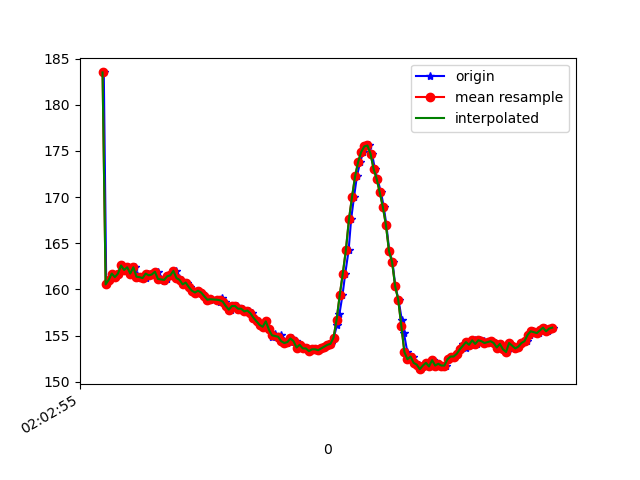

Source data for this figure (header and first rows):
1617847375568, 543019199812998, 183.4961, -271.875, -77.734375
1617847375584, 543019216691279, 160.5, -237.1, -55.47
1617847375605, 543019235736573, 161, -237, -55.37
1617847375622, 543019254903952, 161.7, -237.6, -56.74
1617847375642, 543019274498629, 161.3, -238.2, -56.15
1617847375665, 543019293513401, 161.7, -238, -56.45
1617847375685, 543019312650259, 162.6, -237.5, -56.54
1617847375703, 543019331756595, 162.1, -238.1, -56.54
1617847375728, 543019350832410, 162.4, -238.7, -57.62
1617847375746, 543019370060831, 161.7, -238.8, -58.01
1617847375770, 543019389167167, 162.4, -238, -57.52
1617847375783, 543019408273504, 161.5, -238.7, -56.84
1617847375799, 543019427379840, 161.2, -239, -56.93
1617847375818, 543019446608261, 161.3, -239.2, -56.45
1617847375839, 543019465561991, 161.2, -239.6, -56.93
1617847375856, 543019484607285, 161.7, -239, -56.93
1617847375878, 543019507284613, 161.5, -239.5, -56.54
1617847375897, 543019522911521, 161.6, -239.3, -56.54
1617847375918, 543019546016148, 161.9, -238.9, -56.54
1617847375939, 543019565824474, 161.1, -239.4, -56.45
1617847375960, 543019584717161, 160.9, -239.8, -56.84
1617847375979, 543019603798265, 161.1, -239.1, -56.84
1617847375995, 543019622660431, 161.4, -238.6, -57.23
1617847376014, 543019641400511, 161.5, -239.2, -56.74
1617847376034, 543019660781539, 162, -239.6, -55.86
1617847376054, 543019679918397, 161.2, -239.6, -56.84
1617847376071, 543019699116297, 161, -239.8, -57.32
1617847376091, 543019717490122, 160.5, -239, -57.23
1617847376108, 543019737237406, 160.7, -239.1, -56.54
1617847376126, 543019756252178, 160.3, -239.5, -57.13
1617847376144, 543019775205908, 159.9, -240, -56.25
1617847376164, 543019793823903, 159.7, -240.1, -56.93
1617847376186, 543019813327016, 159.9, -240, -57.13
1617847376203, 543019832341788, 159.7, -240.3, -56.93
1617847376221, 543019852089072, 159.3, -240.7, -56.93
1617847376244, 543019870707067, 158.9, -240.8, -56.25
1617847376260, 543019889874446, 159, -240.6, -58.2
1617847376278, 543019909072346, 158.9, -240.7, -57.52
1617847376302, 543019928087119, 158.9, -240.4, -56.54
1617847376321, 543019946735635, 158.6, -239.7, -55.57
1617847376338, 543019965841972, 159.1, -240, -55.18
1617847376356, 543019985222999, 158.7, -240.1, -55.86
1617847376375, 543020004451421, 158.2, -239.7, -55.86
1617847376396, 543020022520033, 157.8, -240.4, -56.84
1617847376413, 543020042297838, 158.2, -240.6, -56.54
1617847376430, 543020061434695, 158.2, -240.7, -56.45
1617847376451, 543020079991648, 157.9, -241, -56.54
1617847376472, 543020098823293, 157.9, -241.1, -56.45
1617847376490, 543020118082235, 157.6, -241.4, -57.32
1617847376509, 543020137066486, 157.7, -242.2, -57.13
1617847376529, 543020156935855, 157.4, -242.7, -57.13
1617847376546, 543020175675936, 156.9, -243, -58.01
1617847376565, 543020194812793, 156.5, -243.8, -58.98
1617847376584, 543020214224342, 156.2, -245, -58.98
1617847376606, 543020233239115, 156, -245.2, -59.57
1617847376624, 543020252345451, 156.5, -245.1, -59.18
1617847376642, 543020271329702, 155.7, -245.4, -59.28
1617847376662, 543020290710730, 154.9, -245, -58.69
1617847376678, 543020309725502, 155.2, -245.8, -58.5
1617847376700, 543020328984445, 154.7, -245.5, -59.67
1617847376718, 543020347999217, 155.1, -246.4, -59.28
... 92 more rows
